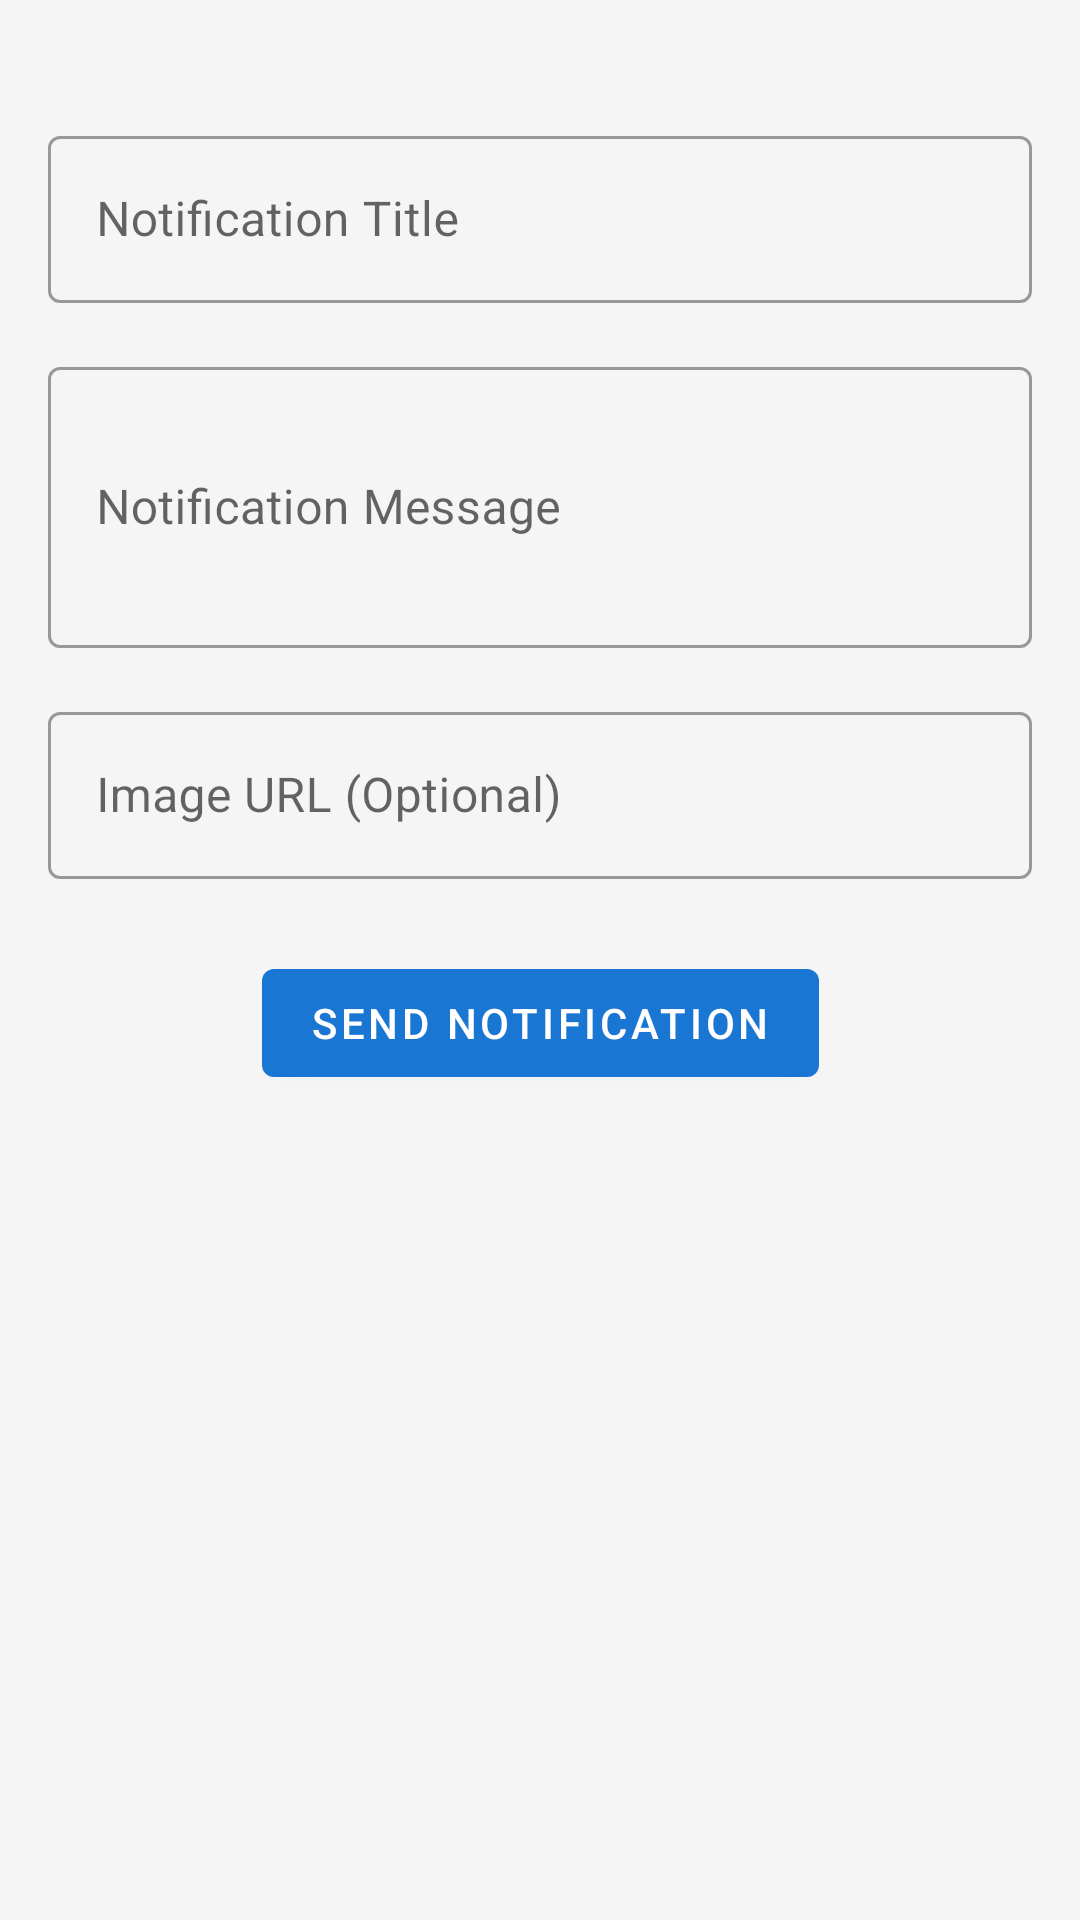

The Android layout XML behind this screen, and the referenced resources:
<!-- AndroidManifest.xml: application theme AppTheme -->
<!-- res/layout/activity_send_notification.xml -->
<?xml version="1.0" encoding="utf-8"?>
<androidx.constraintlayout.widget.ConstraintLayout 
    xmlns:android="http://schemas.android.com/apk/res/android"
    xmlns:app="http://schemas.android.com/apk/res-auto"
    android:layout_width="match_parent"
    android:layout_height="match_parent"
    android:padding="16dp"
    android:background="@color/background_color">

    <com.google.android.material.textfield.TextInputLayout
        android:id="@+id/tilTitle"
        android:layout_width="match_parent"
        android:layout_height="wrap_content"
        android:layout_marginTop="24dp"
        app:layout_constraintTop_toTopOf="parent"
        style="@style/Widget.MaterialComponents.TextInputLayout.OutlinedBox">

        <com.google.android.material.textfield.TextInputEditText
            android:id="@+id/etTitle"
            android:layout_width="match_parent"
            android:layout_height="wrap_content"
            android:hint="Notification Title"/>
    </com.google.android.material.textfield.TextInputLayout>

    <com.google.android.material.textfield.TextInputLayout
        android:id="@+id/tilMessage"
        android:layout_width="match_parent"
        android:layout_height="wrap_content"
        android:layout_marginTop="16dp"
        app:layout_constraintTop_toBottomOf="@id/tilTitle"
        style="@style/Widget.MaterialComponents.TextInputLayout.OutlinedBox">

        <com.google.android.material.textfield.TextInputEditText
            android:id="@+id/etMessage"
            android:layout_width="match_parent"
            android:layout_height="wrap_content"
            android:hint="Notification Message"
            android:inputType="textMultiLine"
            android:minLines="3"/>
    </com.google.android.material.textfield.TextInputLayout>

    <com.google.android.material.textfield.TextInputLayout
        android:id="@+id/tilImage"
        android:layout_width="match_parent"
        android:layout_height="wrap_content"
        android:layout_marginTop="16dp"
        app:layout_constraintTop_toBottomOf="@id/tilMessage"
        style="@style/Widget.MaterialComponents.TextInputLayout.OutlinedBox">

        <com.google.android.material.textfield.TextInputEditText
            android:id="@+id/etImage"
            android:layout_width="match_parent"
            android:layout_height="wrap_content"
            android:hint="Image URL (Optional)"
            android:inputType="textUri"/>
    </com.google.android.material.textfield.TextInputLayout>

    <com.google.android.material.button.MaterialButton
        android:id="@+id/btnSend"
        android:layout_width="wrap_content"
        android:layout_height="wrap_content"
        android:text="Send Notification"
        android:layout_marginTop="24dp"
        app:layout_constraintTop_toBottomOf="@id/tilImage"
        app:layout_constraintStart_toStartOf="parent"
        app:layout_constraintEnd_toEndOf="parent"/>

</androidx.constraintlayout.widget.ConstraintLayout>
<!-- resources referenced by this layout -->
<resources>
  <color name="background_color">#F5F5F5</color>
  <style name="AppTheme" parent="Theme.MaterialComponents.Light.NoActionBar">
          
          <item name="colorPrimary">@color/primary</item>
          <item name="colorPrimaryDark">@color/primary_dark</item>
          <item name="colorAccent">@color/accent</item>
          <item name="android:windowBackground">@color/background</item>
      </style>
  <color name="primary">#1976D2</color>
  <color name="primary_dark">#1565C0</color>
  <color name="accent">#FFC107</color>
  <color name="background">#F5F5F5</color>
</resources>
